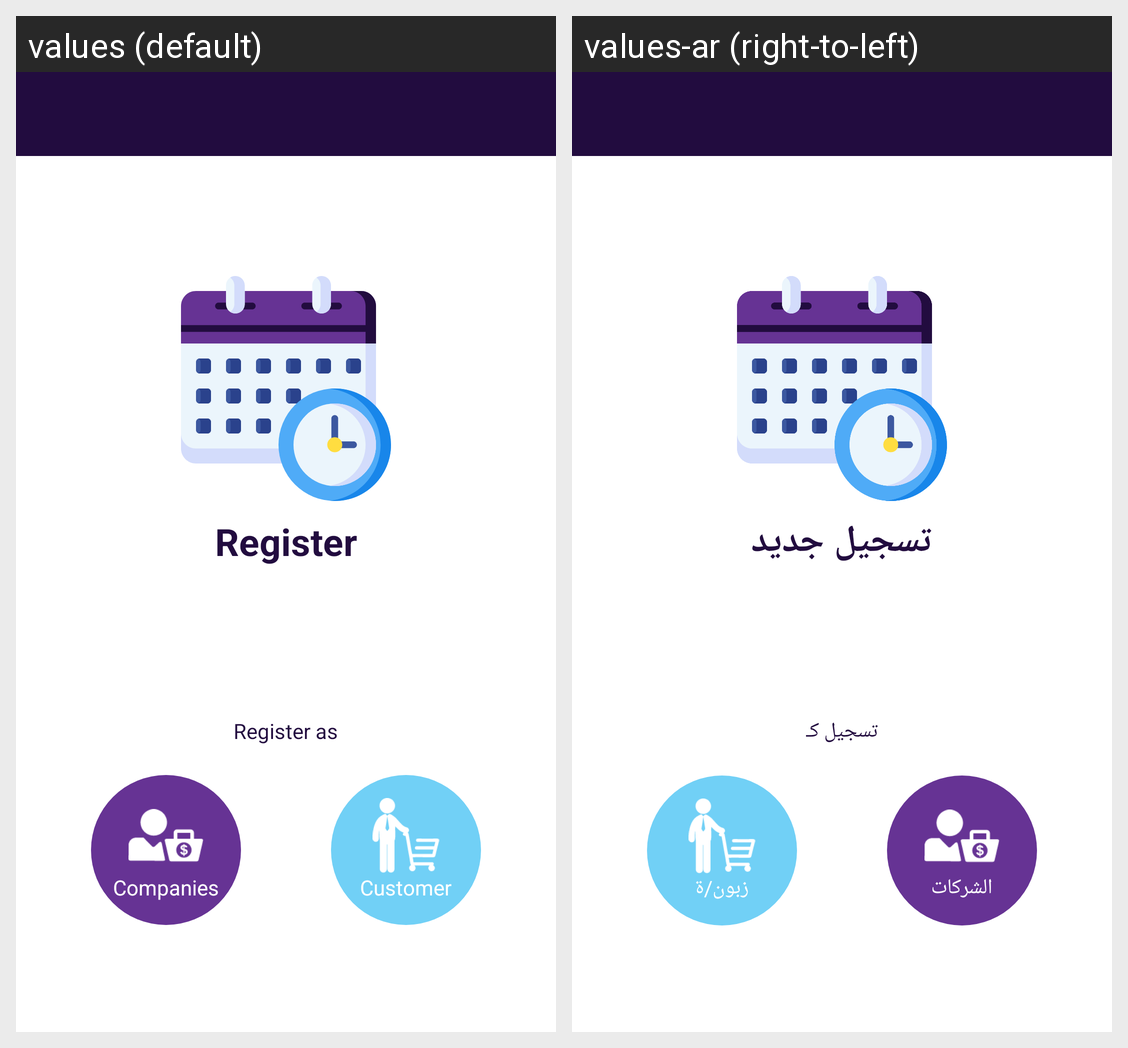

The same Android screen rendered under two of its app's locales, left to right. List the strings drawn on it with the default value and each locale's translation.
Android screen res/layout/activity_signup.xml rendered under 2 locales, left to right: values (default), values-ar (right-to-left). Device: Nexus 5 (rendered at 1080×1920; each locale shown at half size, 540×960, under a caption strip naming it); theme MaterialTheme.
Strings drawn on this screen, with the default value and each locale's value (text and hints the layout hard-codes, and strings that could not be matched under every locale, appear in the picture but are not listed):

register
  values: Register
  values-ar: تسجيل جديد

signup_as
  values: Register as
  values-ar: تسجيل كـ

company
  values: Companies
  values-ar: الشركات

customer
  values: Customer
  values-ar: زبون/ة
